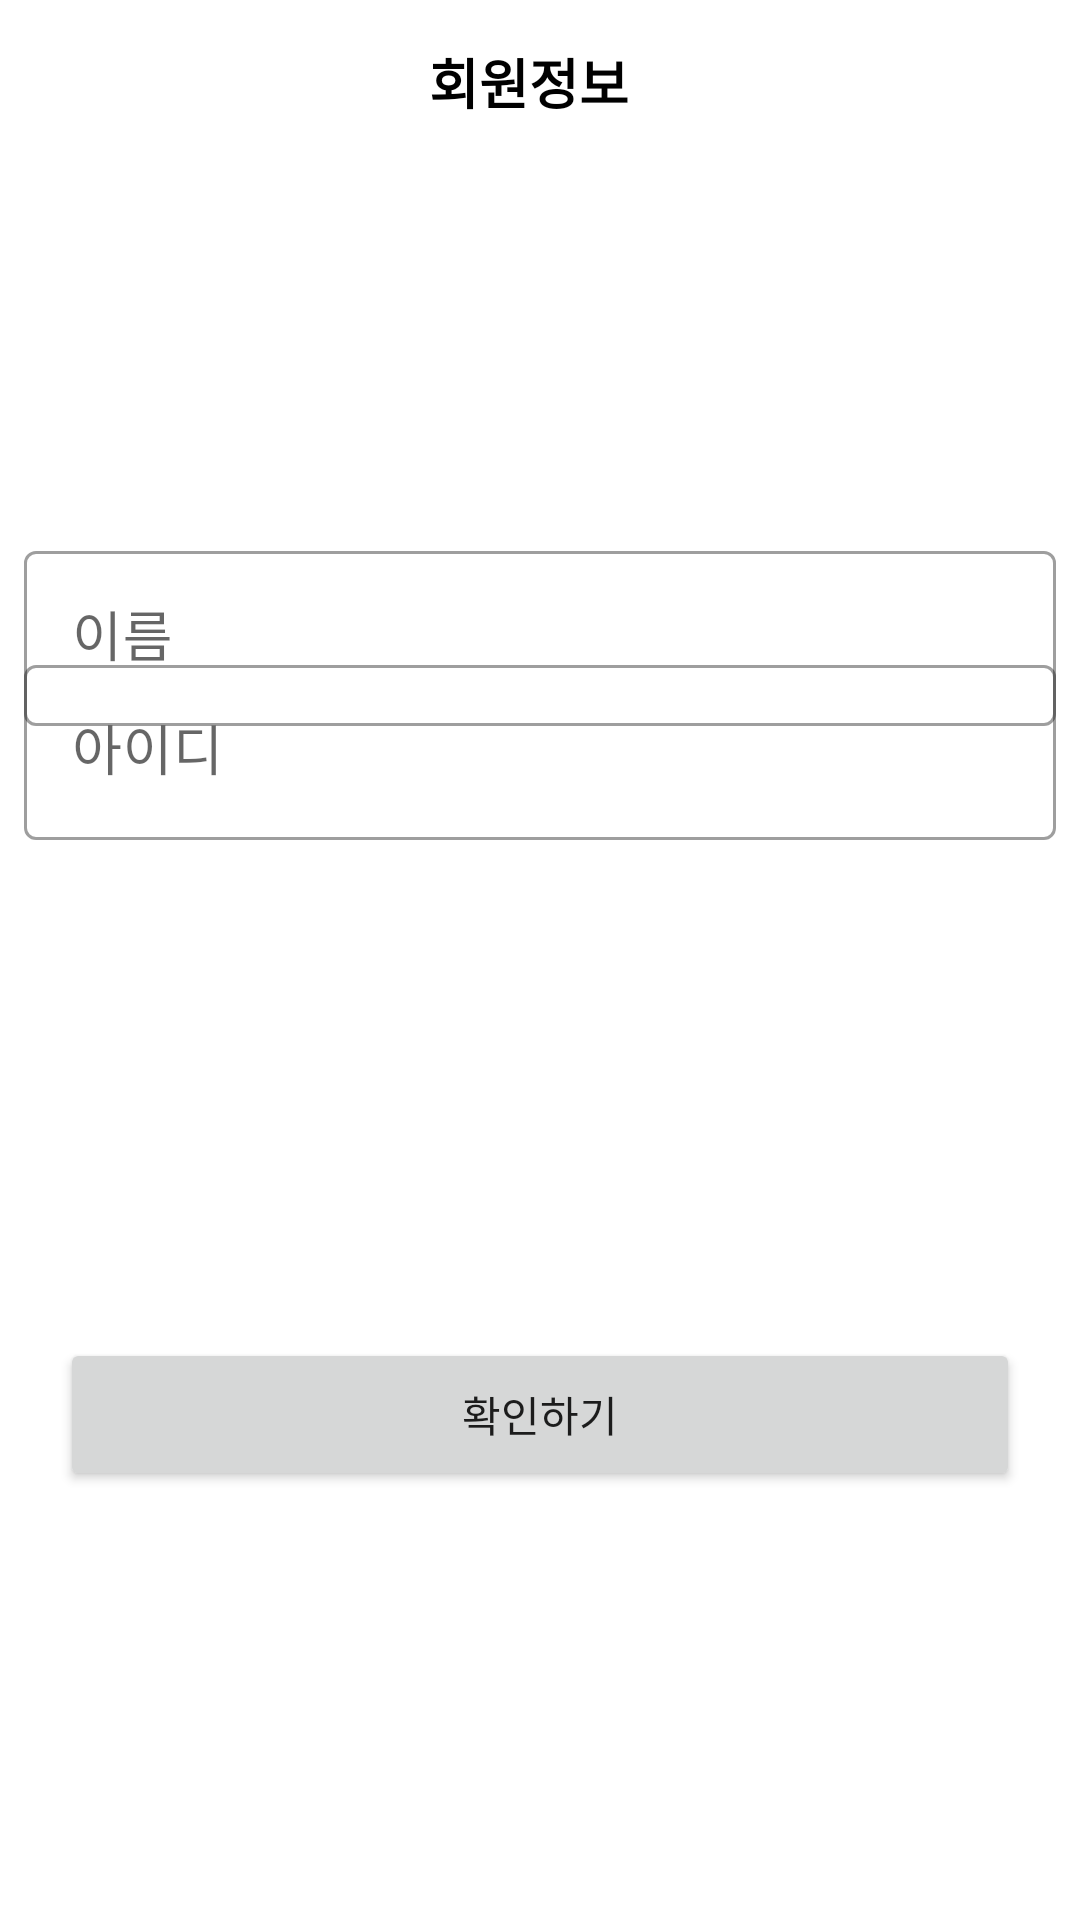

The Android layout XML behind this screen, and the referenced resources:
<!-- AndroidManifest.xml: application theme Theme.Mydata2 -->
<!-- res/layout/activity_member.xml -->
<?xml version="1.0" encoding="utf-8"?>
<androidx.constraintlayout.widget.ConstraintLayout xmlns:android="http://schemas.android.com/apk/res/android"
    xmlns:app="http://schemas.android.com/apk/res-auto"
    xmlns:tools="http://schemas.android.com/tools"
    android:id="@+id/confirm_member"
    android:layout_width="match_parent"
    android:layout_height="match_parent"
    android:onClick="onClick"
    tools:context=".MemberActivity"
    tools:ignore="DuplicateIds">

    <Button
        android:id="@+id/confirm"
        android:layout_width="320dp"
        android:layout_height="51dp"
        android:layout_marginBottom="143dp"
        android:text="확인하기"
        app:layout_constraintBottom_toBottomOf="parent"
        app:layout_constraintEnd_toEndOf="parent"
        app:layout_constraintStart_toStartOf="parent" />

    <TextView
        android:id="@+id/member_info3"
        android:layout_width="73dp"
        android:layout_height="27dp"
        android:layout_marginStart="50dp"
        android:layout_marginEnd="50dp"
        android:text="회원정보"
        android:textColor="#000000"
        android:textSize="18sp"
        android:textStyle="bold"
        app:layout_constraintBottom_toBottomOf="parent"
        app:layout_constraintEnd_toEndOf="parent"
        app:layout_constraintHorizontal_bias="0.498"
        app:layout_constraintStart_toStartOf="parent"
        app:layout_constraintTop_toTopOf="parent"
        app:layout_constraintVertical_bias="0.023" />

    <ImageView
        android:id="@+id/imageView3"
        android:layout_width="403dp"
        android:layout_height="128dp"
        android:layout_marginTop="64dp"
        android:layout_marginEnd="8dp"
        app:layout_constraintEnd_toEndOf="parent"
        app:layout_constraintTop_toTopOf="parent"
        tools:srcCompat="@tools:sample/avatars"
        android:layout_marginRight="8dp" />

    <com.google.android.material.textfield.TextInputLayout
        android:id="@+id/confirm2"
        style="@style/Widget.MaterialComponents.TextInputLayout.OutlinedBox"
        android:layout_width="0dp"
        android:layout_height="wrap_content"
        android:layout_marginStart="8dp"
        android:layout_marginTop="32dp"
        android:layout_marginEnd="8dp"
        android:layout_marginBottom="20dp"
        app:layout_constraintBottom_toTopOf="@+id/id"
        app:layout_constraintEnd_toEndOf="parent"
        app:layout_constraintStart_toStartOf="parent"
        app:layout_constraintTop_toBottomOf="@+id/imageView3">

        <com.google.android.material.textfield.TextInputEditText
            android:id="@+id/confirm_name"
            android:layout_width="match_parent"
            android:layout_height="wrap_content"
            android:hint="이름"
            android:textColor="#1C1B1B"
            android:textSize="18sp" />
    </com.google.android.material.textfield.TextInputLayout>

    <com.google.android.material.textfield.TextInputLayout
        android:id="@+id/id"
        style="@style/Widget.MaterialComponents.TextInputLayout.OutlinedBox"
        android:layout_width="0dp"
        android:layout_height="wrap_content"
        android:layout_marginStart="8dp"
        android:layout_marginEnd="8dp"
        android:layout_marginBottom="166dp"
        app:layout_constraintBottom_toTopOf="@+id/confirm"
        app:layout_constraintEnd_toEndOf="parent"
        app:layout_constraintStart_toStartOf="parent">

        <com.google.android.material.textfield.TextInputEditText
            android:layout_width="match_parent"
            android:layout_height="wrap_content"
            android:hint="아이디"
            android:textSize="18sp" />
    </com.google.android.material.textfield.TextInputLayout>

</androidx.constraintlayout.widget.ConstraintLayout>
<!-- resources referenced by this layout -->
<resources>
  <style name="Theme.Mydata2" parent="Theme.MaterialComponents.DayNight.DarkActionBar">
          
          <item name="colorPrimary">@color/purple_500</item>
          <item name="colorPrimaryVariant">@color/purple_700</item>
          <item name="colorOnPrimary">@color/white</item>
          
          <item name="colorSecondary">@color/teal_200</item>
          <item name="colorSecondaryVariant">@color/teal_700</item>
          <item name="colorOnSecondary">@color/black</item>
          
          <item name="android:statusBarColor" tools:targetApi="l">?attr/colorPrimaryVariant</item>
          
      </style>
  <!-- not gathered from this repository: default colours our renderer supplied (Android Studio template values) -->
  <color name="purple_500">#FF6200EE</color>
  <color name="purple_700">#FF3700B3</color>
  <color name="teal_200">#FF03DAC5</color>
  <color name="teal_700">#FF018786</color>
  <color name="black">#FF000000</color>
  <color name="white">#FFFFFFFF</color>
</resources>
